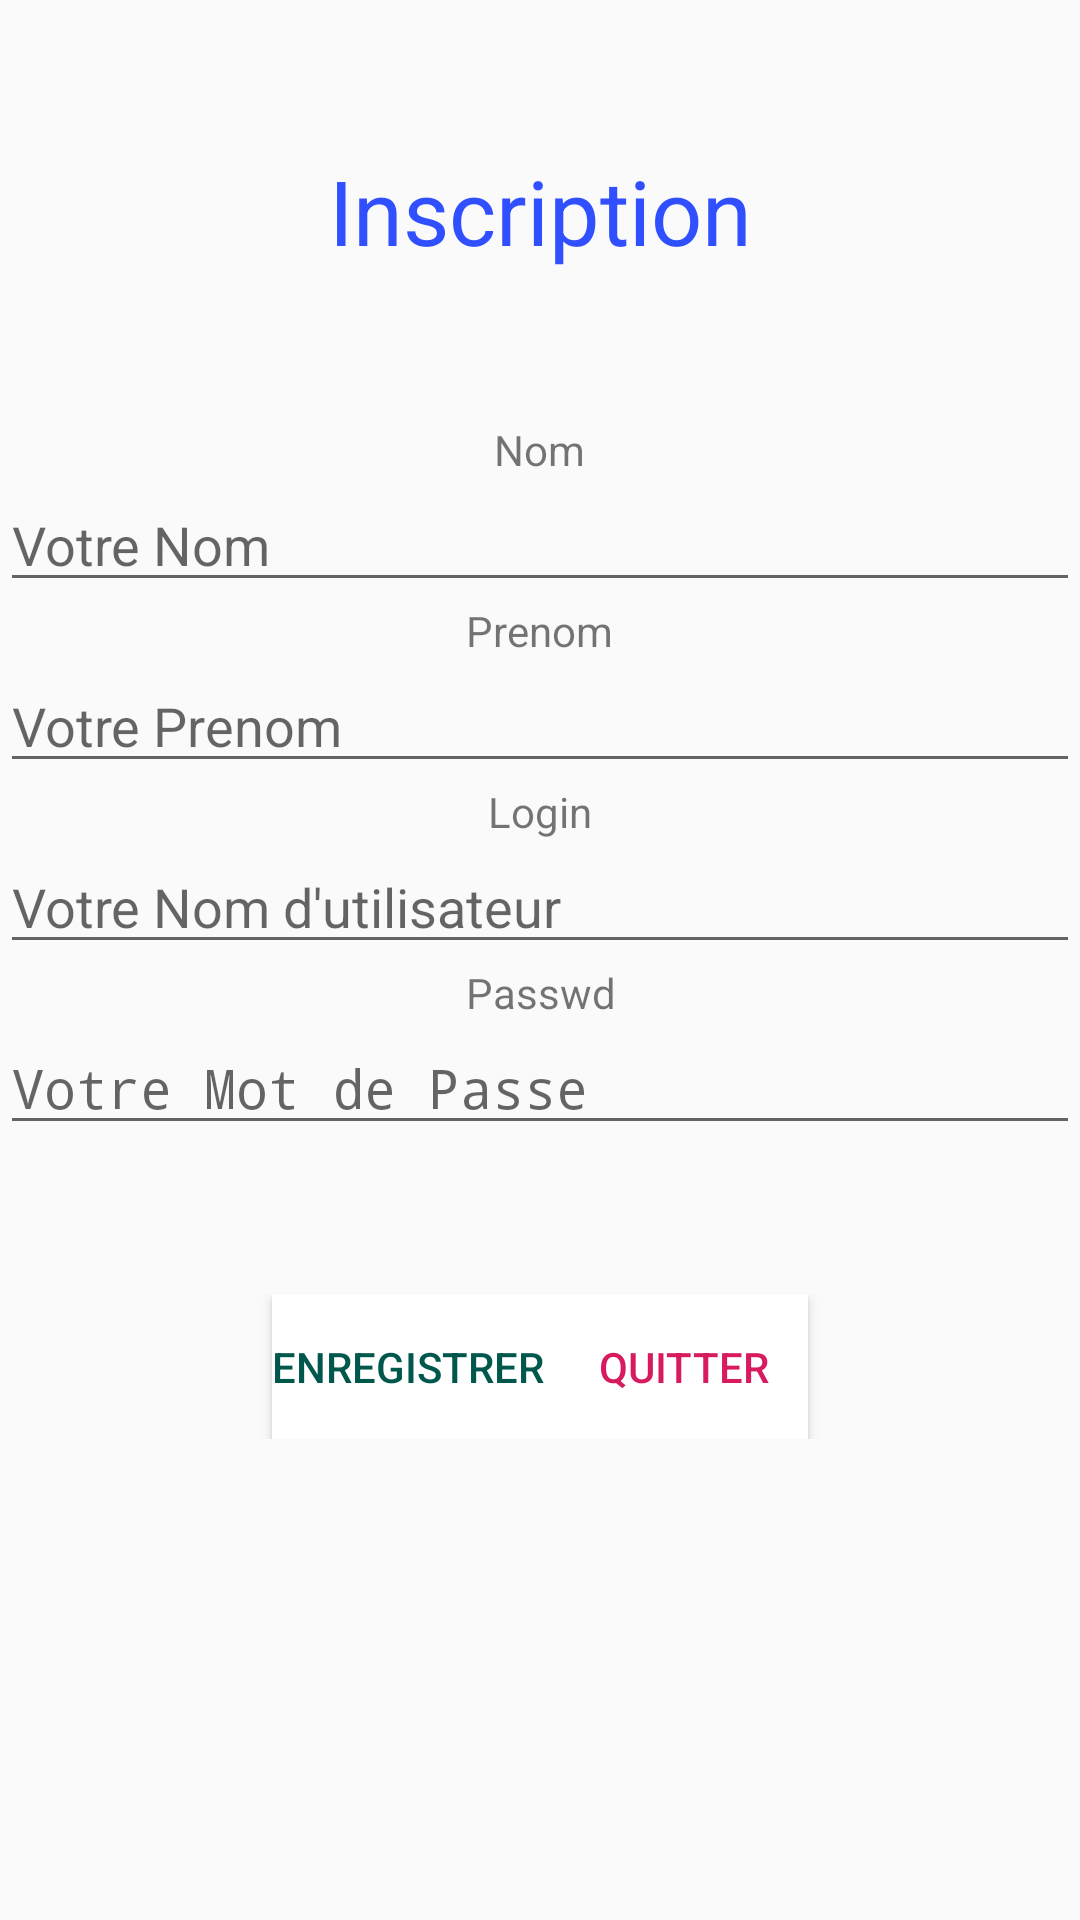

Layout XML and referenced resources for this Android screen:
<!-- AndroidManifest.xml: application theme AppTheme -->
<!-- res/layout/activity_inscription.xml -->
<?xml version="1.0" encoding="utf-8"?>
<LinearLayout xmlns:android="http://schemas.android.com/apk/res/android"
    xmlns:app="http://schemas.android.com/apk/res-auto"
    xmlns:tools="http://schemas.android.com/tools"
    android:layout_width="match_parent"
    android:layout_height="match_parent"
    android:orientation="vertical"
    android:layout_gravity="center"
    tools:context=".auth.Inscription">
    <LinearLayout
        android:layout_width="match_parent"
        android:layout_height="wrap_content"
        android:orientation="horizontal"
        android:layout_gravity="center_horizontal"
        android:layout_marginTop="50dp"
        android:layout_marginBottom="50dp">
        <TextView
            android:layout_width="match_parent"
            android:layout_height="match_parent"
            android:text="Inscription"
            android:textColor="@color/colorPrimary"
            android:textAlignment="center"
            android:textSize="30sp"/>
    </LinearLayout>
    <LinearLayout
        android:layout_width="match_parent"
        android:layout_height="wrap_content"
        android:orientation="vertical"
        android:gravity="center">
        <TextView
            android:layout_width="wrap_content"
            android:layout_height="match_parent"
            android:gravity="center"
            android:text="Nom"/>
        <EditText
            android:id="@+id/nom"
            android:layout_width="match_parent"
            android:layout_height="match_parent"
            android:hint="Votre Nom"/>
    </LinearLayout>
    <LinearLayout
        android:layout_width="match_parent"
        android:layout_height="wrap_content"
        android:orientation="vertical"
        android:gravity="center">
        <TextView
            android:layout_width="wrap_content"
            android:layout_height="match_parent"
            android:gravity="center"
            android:text="Prenom"/>
        <EditText
            android:id="@+id/prenom"
            android:layout_width="match_parent"
            android:layout_height="match_parent"
            android:hint="Votre Prenom" />
    </LinearLayout>
    <LinearLayout
        android:layout_width="match_parent"
        android:layout_height="wrap_content"
        android:orientation="vertical"
        android:gravity="center">
        <TextView
            android:layout_width="wrap_content"
            android:layout_height="match_parent"
            android:gravity="center"
            android:text="Login"/>
        <EditText
            android:id="@+id/login"
            android:layout_width="match_parent"
            android:layout_height="match_parent"
            android:hint="Votre Nom d'utilisateur" />
    </LinearLayout>

    <LinearLayout
        android:layout_width="match_parent"
        android:layout_height="wrap_content"
        android:orientation="vertical"
        android:gravity="center">
        <TextView
            android:layout_width="wrap_content"
            android:layout_height="match_parent"
            android:gravity="center"
            android:text="Passwd"/>
        <EditText
            android:id="@+id/pwd"
            android:layout_width="match_parent"
            android:layout_height="match_parent"
            android:gravity="center|fill"
            android:inputType="textPassword"
            android:hint="Votre Mot de Passe" />
    </LinearLayout>
    <LinearLayout
        android:layout_width="match_parent"
        android:layout_height="wrap_content"
        android:orientation="horizontal"
        android:layout_marginTop="50dp"
        android:gravity="center" >
        <Button
            android:id="@+id/validerBtn"
            android:layout_width="wrap_content"
            android:layout_height="wrap_content"
            android:background="@color/colorblanche"
            android:textColor="@color/colorPrimaryDark"
            android:text="Enregistrer"/>
        <Button
            android:id="@+id/annulerBtn"
            android:layout_width="wrap_content"
            android:layout_height="wrap_content"
            android:paddingLeft="5dp"
            android:background="@color/colorblanche"
            android:textColor="@color/colorAccent"
            android:text="Quitter"/>
    </LinearLayout>
</LinearLayout>
<!-- resources referenced by this layout -->
<resources>
  <color name="colorAccent">#D81B60</color>
  <color name="colorPrimary">#304FFE</color>
  <color name="colorPrimaryDark">#00574B</color>
  <color name="colorblanche">#ffffff</color>
  <style name="AppTheme" parent="Theme.AppCompat.Light.DarkActionBar">
          
          <item name="colorPrimary">@color/colorPrimary</item>
          <item name="colorPrimaryDark">@color/colorPrimaryDark</item>
          <item name="colorAccent">@color/colorAccent</item>
      </style>
</resources>
